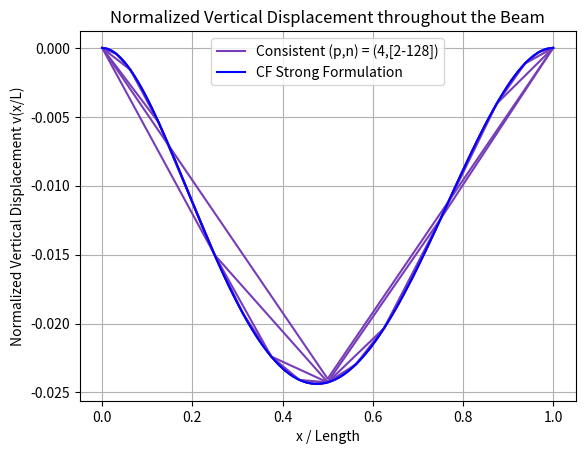
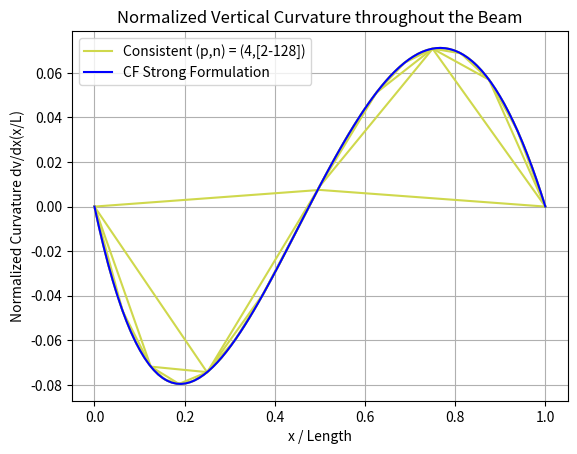
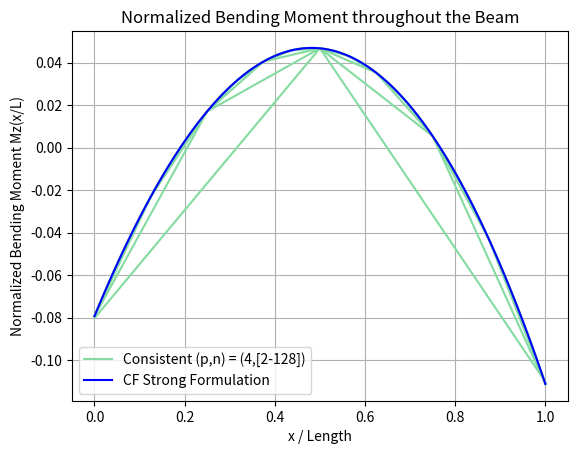
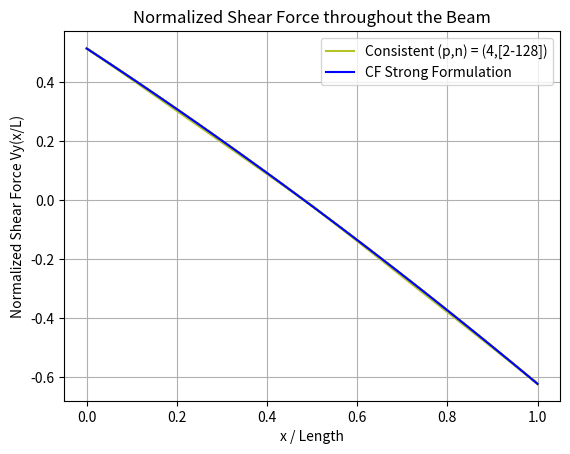
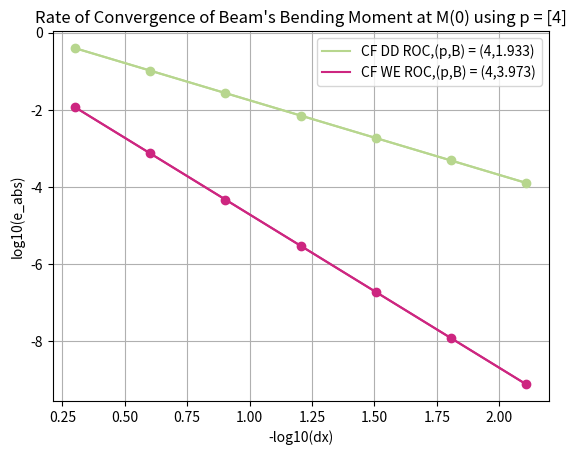
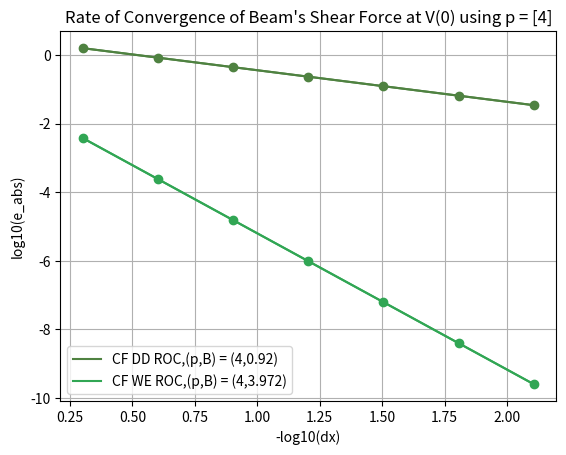

Reproduce these figures in Python, in order.
# Camden L Hill
# Custom 1D Beam FDM & FEA

from sympy import *
import numpy as np
import matplotlib.pyplot as plt

def hx(x_):
    return h0*(1+((x_*3)/(11*L))) # 0.2727272727272727
def Ix(x_):
    return (b/12)*(hx(x_)**3) # 0.08333333333333333
def Isx(x_):
    return (b/12)*(h0**3)*(1+((1413*x_)/(1331*L)))
def px(x_):
    return -(rho*b*g)*hx(x_)
def str_v(x_): # h0,b,rho,Elastic,g,L = [1,1,1,1,1,1]
    return -236.870777857864*x_ - 3848.91759791699 + 15972*L**3*((11*L*b*g*h0*rho + 3.08161470749542)*log(11*L + 3*x_)/162 + (121*L**2*b*g*h0*rho + 50.8466426736744*L + 2.14159712084093)/(5346*L + 1458*x_) + b*g*h0*rho*x_**2/(1188*L))/(Elastic*b*h0**3)
def str_dv(x_): # h0,b,rho,Elastic,g,L = [1,1,1,1,1,1]
    return -236.870777857864 + 15972*L**3*((242*L**2*b*g*h0*rho + 50.8466426736744*L + x_*(99*L*b*g*h0*rho + 27.7345323674588) - 2.14159712084093)/(19602*L**2 + 10692*L*x_ + 1458*x_**2) + b*g*h0*rho*x_/(594*L))/(Elastic*b*h0**3)
def str_Mzx(x_): # h0,b,rho,Elastic,g,L = [1,1,1,1,1,1]
    return b*g*h0*rho*(x_**2/2 + x_**3/(22*L)) - 0.513602451249236*x_ + 0.0793184118829974
def str_Vyx(x_): # h0,b,rho,Elastic,g,L = [1,1,1,1,1,1]
    return -b*g*h0*rho*(x_ + 3*x_**2/(22*L)) + 0.513602451249236
# def psi(m,x_1,x_2,xval,degree):
#     # x_1,x_2 = symbols("x_1 x_2")
#     # A = Matrix([[1,x_1,x_1**2,x_1**3],[0,1,2*x_1,3*(x_1**2)],[1,x_2,x_2**2,x_2**3],[0,1,2*x_2,3*(x_2**2)]])
#     # A_ = A.inv("ADJ")
#     # for i in range(4):
#     #     print("\n",A_[:,i])
#     v1 = np.linalg.inv(np.array([[1,x_1,x_1**2,x_1**3],[0,1,2*x_1,3*(x_1**2)],[1,x_2,x_2**2,x_2**3],[0,1,2*x_2,3*(x_2**2)]]))[:,m]
#     if degree == 0:
#         return np.matmul(v1, [[1], [xval], [xval ** 2], [xval ** 3]])
#     elif degree == 1:
#         return np.matmul(v1, [[0], [1], [2 * xval], [3 * xval ** 2]])
#     elif degree == 2:
#         return np.matmul(v1, [[0], [0], [2], [6 * xval]])
#     elif degree == 3:
#         return np.matmul(v1, [[0], [0], [0], [6]])
#     else:
#         print("Error: incorrect degree derivative")

######## Test Functions
# h0,b,rho,Elastic,g,L = [1,1,1,1,1,1]
# h_L = (7 / 5) * h0  # second height
# I_0 = (b * h0 ** 3) / 12  # moment of inertia for initial height
# I_L = (b * h_L ** 3) / 12  # moment of inertia for second height

# def hx(x_):
#     return h0 * (1 - (x_ / L)) + h_L * (x_ / L)
# def Ix(x_):
#     return (b * ((hx(x_)) ** 3)) / 12
# def px(x_):
#     return -rho * g * hx(x_) * b

def psi0(m,x_1,x_2,xval):
    v1 = np.linalg.inv(np.array([[1,x_1,x_1**2,x_1**3],[0,1,2*x_1,3*(x_1**2)],[1,x_2,x_2**2,x_2**3],[0,1,2*x_2,3*(x_2**2)]]))[:,m]
    return np.matmul(v1, np.array([[1], [xval], [xval ** 2], [xval ** 3]]))
def psi1(m,x_1,x_2,xval):
    v1 = np.linalg.inv(np.array([[1,x_1,x_1**2,x_1**3],[0,1,2*x_1,3*(x_1**2)],[1,x_2,x_2**2,x_2**3],[0,1,2*x_2,3*(x_2**2)]]))[:,m]
    return np.matmul(v1, np.array([[0], [1], [2 * xval], [3 * xval ** 2]]))
def psi2(m,x_1,x_2,xval):
    v1 = np.linalg.inv(np.array([[1,x_1,x_1**2,x_1**3],[0,1,2*x_1,3*(x_1**2)],[1,x_2,x_2**2,x_2**3],[0,1,2*x_2,3*(x_2**2)]]))[:,m]
    return np.matmul(v1, np.array([[0], [0], [2], [6 * xval]]))
def psi3(m,x_1,x_2,xval):
    v1 = np.linalg.inv(np.array([[1,x_1,x_1**2,x_1**3],[0,1,2*x_1,3*(x_1**2)],[1,x_2,x_2**2,x_2**3],[0,1,2*x_2,3*(x_2**2)]]))[:,m]
    return np.matmul(v1, np.array([[0], [0], [0], [6]]))

def strong_solution1():
    ### Strong Solution calculation
    h0,b,rho,Elastic,g,L = symbols("h0 b rho Elastic g L")
    x,c1,c2,c3,c4 = symbols("x c1 c2 c3 c4")
    hx_ = h0*(1+((x*3)/(11*L)))
    Ix_ = (b/12)*(hx_**3)
    px_ = (rho*b*g)*hx_ # assuming that positive is downward or that g is a negative or something
    Vyx = (-rho*g*b*h0*(x+((3*(x**2))/(22*L)))) + c1 # force
    Mzx = (rho*g*b*h0*(((x**2)/2)+((x**3)/(22*L)))) + (c1*x) + c2
    dv1 = integrate((Mzx / (Elastic*Ix_)),x) + c3 # ((rho*g*h0*(((x**2)/2)+((x**3)/22)))+(c1*x)+(c2)) / ((Elastic*b*(h0**3)*((11+(3*x))**3))/(12*1331))
    vx = integrate(dv1,x) + c4
    # dv1 = ((15972*(L**3)/(Elastic*b*(h0**3))) * (((g*rho*b*h0*x)/(594*L))+(((((-54*c1)+(99*L*g*rho*b*h0))*x)-(27*c2)-(99*L*c1)+(242*(L**2)*g*rho*b*h0))/((1458*(x**2))+(10692*L*x)+(19602*(L**2)))))) + c3 #(15972*L^3*(((99*L*b*g*h*p-54*c_1)*x+242*L^2*b*g*h*p-27*c_2-99*L*c_1)/(1458*x^2+10692*L*x+19602*L^2)+(b*g*h*p*x)/(594*L)))/(E*b*h^3)
    # vx = ((15972*(L**3)/(Elastic*b*(h0**3)))*(((((11*L*b*g*h0*rho)-(6*c1))*ln((3*x)+(11*L)))/(162))+(((121*(L**2)*b*g*h0*rho)+(27*c2)-(99*L*c1))/((1458*x)+(5346*L)))+((b*g*h0*rho*(x**2))/(1188*L)))) + (c3*x) + c4
    dv1_0 = dv1.subs(x,0)
    dv1_L = dv1.subs(x,L)
    vx_0 = vx.subs(x,0)
    vx_L = vx.subs(x,L)
    # print(dv2,"\n\n",dv1,"\n\n",vx,"\n\n",vx_0,"\n\n",vx_L)
    eqs = [dv1_0,dv1_L,vx_0,vx_L]
    eqs1 = [i.subs({h0:1,b:1,rho:1,Elastic:1,g:1,L:1}).simplify() for i in eqs]
    solsv = solve(eqs1,c1,c2,c3,c4,dict=True)[0]
    # print(sols[0][c1],"\n\n",sols[0][c2],"\n\n",sols[0][c3],"\n\n",sols[0][c4])
    # solsv = [float(i.subs({h0:1,b:1,rho:1,Elastic:1,g:1,L:1}).simplify()) for i in [sols[0][c1],sols[0][c2],sols[0][c3],sols[0][c4]]]
    vx_ = vx.subs({c1:solsv[c1],c2:solsv[c2],c3:solsv[c3],c4:solsv[c4]}).subs({h0:1,b:1,rho:1,Elastic:1,g:1,L:1}) # {c1:solsv[0],c2:solsv[1],c3:solsv[2],c4:solsv[3]}
    dv1_ = dv1.subs({c1:solsv[c1],c2:solsv[c2],c3:solsv[c3],c4:solsv[c4]}).subs({h0:1,b:1,rho:1,Elastic:1,g:1,L:1})
    Mzx_ = Mzx.subs({c1:solsv[c1],c2:solsv[c2],c3:solsv[c3],c4:solsv[c4]}).subs({h0:1,b:1,rho:1,Elastic:1,g:1,L:1})
    Vyx_ = Vyx.subs({c1:solsv[c1],c2:solsv[c2],c3:solsv[c3],c4:solsv[c4]}).subs({h0:1,b:1,rho:1,Elastic:1,g:1,L:1})
    # print(solsv,"\n\n",vx_,"\n\n",dv1_,"\n\n",Mzx_,"\n\n",Vyx_,"\n\n")
    return vx_,dv1_,Mzx_,Vyx_

def strong_solution2():
    ### Strong Solution calculation
    h0,b,rho,Elastic,g,L = symbols("h0 b rho Elastic g L")
    x,c1,c2,c3,c4 = symbols("x c1 c2 c3 c4")
    hx_ = h0*(1+((x*3)/(11*L)))
    Ix_ = ((b/12)*(h0**3)*(1+((x/L)*(((14/11)**3)-1)))).simplify()
    px_ = (rho*b*g)*hx_ # assuming that positive is downward or that g is a negative or something
    Vyx = (-rho*g*b*h0*(x+((3*(x**2))/(22*L)))) + c1 # force
    Mzx = (rho*g*b*h0*(((x**2)/2)+((x**3)/(22*L)))) + (c1*x) + c2
    # dv1 = integrate((Mzx / (Elastic*Ix_)).simplify(),x) + c3 # ((rho*g*h0*(((x**2)/2)+((x**3)/22)))+(c1*x)+(c2)) / ((Elastic*b*(h0**3)*((11+(3*x))**3))/(12*1331))
    # dv1 = ((121*g*rho*(((87849036*L*c2-82750932*L**2*c1+38974342*L**3)*1413**3-3993138*L**3*1331**3)*log(abs(1413*x+1331*L))+3755083080998862*x**3+(21962259*L*1413**3-5305749024213891*L)*x**2+((87849036*L*c1-41375466*L**2)*1413**3+9995685705914634*L**2)*x))/(940383999*E*h0**2*1413**3))
    dv1 = (((121*g*rho)/(940383999*Elastic*(h0**2)*(1413**3))) * ((((((87849036*L*c2)-(82750932*(L**2)*c1)+(38974342*(L**3)))*(1413**3))-(3993138*(L**3)*(1331**3)))*ln((1413*x)+(1331*L))) + (3755083080998862*(x**3)) + (((21962259*L*(1413**3))-(5305749024213891*L))*(x**2)) + (((((87849036*L*c1)-(41375466*(L**2)))*(1414**3))+(9995685705914634*(L**2)))*x))) + c3
    vx = integrate(dv1,x) + c4
    # vx = ((484*L*g*rho*(43924518*c2*1413**3-41375466*L*c1*1413**3+19487171*L**2*1413**3-1996569*L**2*1331**3)*(1413*x+1331*L)*log(abs(1413*x+1331*L))+321008909803809216363*g*rho*x**4+2503302205338*L*g*rho*(1413**3-241584849)*x**3+5314866678*L*g*rho*(2826*c1*1413**3-1331*L*1413**3+321549434019*L)*x**2-2826*((2662*L*(3993138*c2-1331*L*(2826*c1-1331*L))*g*rho-940383999*E*c3*h0**2)*1413**3-483169698*L**3*g*rho*1331**3)*x)/(2657525181174*E*h0**2*1413**3)) + c4
    dv1_0 = dv1.subs(x,0)
    dv1_L = dv1.subs(x,L)
    vx_0 = vx.subs(x,0)
    vx_L = vx.subs(x,L)
    # print(dv2,"\n\n",dv1,"\n\n",vx,"\n\n",vx_0,"\n\n",vx_L)
    eqs = [dv1_0,dv1_L,vx_0,vx_L]
    eqs1 = [i.subs({h0:1,b:1,rho:1,Elastic:1,g:1,L:1}).simplify() for i in eqs]
    solsv = solve(eqs1,c1,c2,c3,c4,dict=True)[0]
    # print(sols[0][c1],"\n\n",sols[0][c2],"\n\n",sols[0][c3],"\n\n",sols[0][c4])
    # solsv = [float(i.subs({h0:1,b:1,rho:1,Elastic:1,g:1,L:1}).simplify()) for i in [sols[0][c1],sols[0][c2],sols[0][c3],sols[0][c4]]]
    vx_ = vx.subs({c1:solsv[c1],c2:solsv[c2],c3:solsv[c3],c4:solsv[c4]}).subs({h0:1,b:1,rho:1,Elastic:1,g:1,L:1}) # {c1:solsv[0],c2:solsv[1],c3:solsv[2],c4:solsv[3]}
    dv1_ = dv1.subs({c1:solsv[c1],c2:solsv[c2],c3:solsv[c3],c4:solsv[c4]}).subs({h0:1,b:1,rho:1,Elastic:1,g:1,L:1})
    Mzx_ = Mzx.subs({c1:solsv[c1],c2:solsv[c2],c3:solsv[c3],c4:solsv[c4]}).subs({h0:1,b:1,rho:1,Elastic:1,g:1,L:1})
    Vyx_ = Vyx.subs({c1:solsv[c1],c2:solsv[c2],c3:solsv[c3],c4:solsv[c4]}).subs({h0:1,b:1,rho:1,Elastic:1,g:1,L:1})
    # print(solsv,"\n\n",vx_,"\n\n",dv1_,"\n\n",Mzx_,"\n\n",Vyx_,"\n\n")
    return vx_,dv1_,Mzx_,Vyx_

def force_method():
    ### Force Method calculation
    x1,x2,x1_,x2_ = symbols("x1 x2 x1_ x2_") #### assuming h0,b,rho,Elastic,g,L = [1,1,1,1,1,1]
    A1 = np.array([[float(-(3000/49)+((375/2)*(ln(6/5)+ln(7/6)))),float(-150/49)],[float(-150/49),float(-360/49)]])
    v1 = np.linalg.solve(A1,np.array([[1],[0]]))
    v1_ = np.linalg.solve(A1,np.array([[0],[1]]))
    A2 = np.multiply(A1,np.array([[-1,1],[1,-1]]))
    v2 = np.linalg.solve(A2,np.array([[1],[0]]))
    v2_ = np.linalg.solve(A2,np.array([[0],[1]]))
    v3 = np.linalg.solve(A1,np.array([[float((-625/392)*((735*ln(7))-(735*ln(5))-248))],[float((625/196)*((49*ln(7))-(49*ln(5))-(16)))]]))
    # v3 = np.linalg.solve(A1,np.array([[float(((735*ln(7/5))+248)*((-75/56)-(25/98)))],[float(-((375/49)*(((49/2)*(ln(7/6)+ln(6/5)))-8))*((-7/10)-(2/15)))]])) ##### wrong
    x1s = [v1[0,0],v1[1,0],v1[0,0],v1[0,0]+v1[1,0]]
    x2s = [v1_[0,0],v1_[1,0],v1_[0,0],v1_[0,0]+v1_[1,0]]
    x3s = [v2[0,0],v2[1,0],v2[0,0],v2[0,0]+v2[1,0]]
    x4s = [v2_[0,0],v2_[1,0],v2_[0,0],v2_[0,0]+v2_[1,0]]
    x5s = [v3[0,0],v3[1,0],v3[0,0],v3[0,0]+v3[1,0]]
    print("\n",A1,"\n",x1s,"\n",x2s,"\n",A2,"\n",x3s,"\n",x4s,"\n",x5s)
    # A1 = np.array([[float((2662/(9*(14**2))) * ((18*ln(14))-27-66+(132*ln(14))+(242*ln(14))-(2*ln(11)*(14**2)))),float(726/(14**2))],[float(726/(14**2)),float((22*(9+66))/(14**2))]]) ##### Equivalent
    A1 = np.array([[float((1331/882) * ((392*ln(14))-(392*ln(11))-93)),float(363/98)],[float(363/98),float(825/98)]])
    v1 = np.linalg.solve(A1,np.array([[1],[0]]))
    v1_ = np.linalg.solve(A1,np.array([[0],[1]]))
    A2 = np.multiply(A1,np.array([[-1,1],[1,-1]]))
    v2 = np.linalg.solve(A2,np.array([[1],[0]]))
    v2_ = np.linalg.solve(A2,np.array([[0],[1]]))
    v3 = np.linalg.solve(A1,np.array([[float((-121/147)*((4312*ln(14))-(4312*ln(11))-1041))],[float((121/147)*((392*ln(14))-(392*ln(11))-93))]]))
    x1s = [v1[0,0],v1[1,0],v1[0,0],v1[0,0]+v1[1,0]]
    x2s = [v1_[0,0],v1_[1,0],v1_[0,0],v1_[0,0]+v1_[1,0]]
    x3s = [v2[0,0],v2[1,0],v2[0,0],v2[0,0]+v2[1,0]]
    x4s = [v2_[0,0],v2_[1,0],v2_[0,0],v2_[0,0]+v2_[1,0]]
    x5s = [v3[0,0],v3[1,0],v3[0,0],v3[0,0]+v3[1,0]]
    print("\n",A1,"\n",x1s,"\n",x2s,"\n",A2,"\n",x3s,"\n",x4s,"\n",x5s)

h0,b,rho,Elastic,g,L = [1,1,1,1,1,1]
# xvals1 = np.linspace(0,L,100)
# Ivals1,Ivals2 = [[Ix(i) for i in xvals1],[Isx(i) for i in xvals1]]
# plt.plot(xvals1,Ivals1,color="red")
# plt.plot(xvals1,Ivals2,color="blue")
# plt.show()
vx_,dv1_,Mzx_,Vyx_ = strong_solution1()
vxs_,dv1s_,Mzxs_,Vyxs_ = strong_solution2()
x = symbols("x")
Mzx0,Vyx0 = [-float(Mzx_.subs(x,0)),-float(Vyx_.subs(x,0))] # [-str_Mzx(0),str_Vyx(0)]
Mzx0s,Vyx0s = [-float(Mzxs_.subs(x,0)),-float(Vyxs_.subs(x,0))] # [-str_Mzx(0),str_Vyx(0)]
# print(Mzx0,Vyx0,[-str_Mzx(0),str_Vyx(0)],Mzx0s,Vyx0s)
#### Weak Solution
val_dictCF,val_dictOSF,Types = [{},{},["CF","OSF"]]
sams = [2,4,8,16,32,64,128] # [2,4,8,16] [2,4,8,16,32,64,128] [2**i for i in range(1,10)]
GL_points = [4] # [1,2,3,4,5] [1,2,3,4,5,6,7] [0,1,2,3,4,5,6,7,8,9,10,11,12,13,14,15,16] # not useful after 6
FEM = ["CF"] # ["CF","OSF"]

for a in range(len(FEM)):
    if FEM[a] == "CF":
        def IR(x_):
            return (b/12)*(hx(x_)**3) # 0.08333333333333333
    elif FEM[a] == "OSF":
        def IR(x_):
            return (b/12)*(h0**3)*(1+((x_/L)*(((14/11)**3)-1)))
    for p in GL_points:
        Ks,Fs,Us,dofs,kfs,vss,vs_s,Ms,Vs,Errors = [[],[],[],[],[],[],[],[],[],[]]
        for i in sams:
            K,F,kf,step,hs = [np.zeros((2*(i+1),2*(i+1))),np.zeros((2*(i+1),1)),[],L/i,L/(2*i)] # half step
            Keqs,Feqs,p = [[],[],p+1]
            xs,ws = np.polynomial.legendre.leggauss(p)
            for j in range(i):
                kmatrix,Fvector = [np.zeros((4,4)),np.zeros((4,1))]
                xst = ((step/2)*xs) + ((step*(j))+hs) # local x's for Gauss-Legendre
                constm = np.array([ws[q]*IR(xst[q]) for q in range(p)])
                for k in range(4): # row
                    for q in range(4):# column
                        vals = np.array([psi2(k,step*(j),step*(j+1),xst[h])*psi2(q,step*(j),step*(j+1),xst[h]) for h in range(p)])
                        # print(constm,"\n",vals)
                        kmatrix[k,q] = np.matmul(constm,vals)[0]
                constm = np.array([ws[q]*px(xst[q]) for q in range(p)])
                for k in range(4):
                    vals = np.array([psi0(k,step*(j),step*(j+1),xst[h]) for h in range(p)])
                    Fvector[k] = np.matmul(constm,vals)[0]
                kmatrix,Fvector = [Elastic*(step/2)*kmatrix,(step/2)*Fvector] # kmatrix,Fvector = [Elastic*kmatrix,Fvector]
                kf.append([kmatrix,Fvector]) # np.linalg.solve(kmatrix,Fvector)
                Keqs.append(kmatrix)
                Feqs.append(Fvector)
            for j in range(i): # adds to global matrix
                K[0+(2*j):4+(2*j),0+(2*j):4+(2*j)] += Keqs[j]
                F[0+(2*j):4+(2*j)] += Feqs[j]
            p -= 1 # bandaid
            Ks.append(K)
            Fs.append(F)
            K = K[2:(2*i),2:(2*i)] ##### Clamped-Clamped Boundary Condition implementation
            F = F[2:(2*i)]
            U = [0,0] + list(np.linalg.solve(K,F)[:,0]) + [0,0]
            Us.append(U)
            vs = [U[(j*2)] for j in range(i+1)]
            vs_ = [U[(j*2)+1] for j in range(i+1)]
            V,M = [[],[]]
            for j in range(i): # Finding the shear force and moment
                v1 = U[(j*2):((j+1)*2)+2]
                ViMi = np.diagonal(np.matmul(kf[j][0],v1) - kf[j][1])
                if j == 0:
                    V.append(ViMi[0])
                    M.append(-ViMi[1])
                V.append(-ViMi[2])
                M.append(ViMi[3])
            if FEM[a] == "CF":
                # VDD = list(Elastic * IR(0) * ((U[0]*psi3(0,0,step,0))+(U[1]*psi3(1,0,step,0))+(U[2]*psi3(2,0,step,0))+(U[3]*psi3(3,0,step,0))))[0]#/(7/6) # (27/24)
                MDD = list(Elastic * IR(0) * ((U[0]*psi2(0,0,step,0))+(U[1]*psi2(1,0,step,0))+(U[2]*psi2(2,0,step,0))+(U[3]*psi2(3,0,step,0))))[0]
                VDD = (list(Elastic * IR(step) * ((U[2]*psi3(0,step,step*2,step))+(U[3]*psi3(1,step,step*2,step))+(U[4]*psi3(2,step,step*2,step))+(U[5]*psi3(3,step,step*2,step))))[0]/(1.127)) # (27/24) 1.127
                # MDD = list(Elastic * IR(step) * ((U[2]*psi2(0,step,step*2,step))+(U[3]*psi2(1,step,step*2,step))+(U[4]*psi2(2,step,step*2,step))+(U[5]*psi2(3,step,step*2,step))))[0]
                VWE = np.matmul(kf[0][0][0,:],U[0:4])-kf[0][1][0,0] # VWE1 = -np.matmul(kf[0][0][2,:],U[0:4])+kf[0][1][2,0]
                MWE = -np.matmul(kf[0][0][1,:],U[0:4])+kf[0][1][1,0] # MWE1 = np.matmul(kf[0][0][3,:],U[0:4])-kf[0][1][3,0]
                Error = [VDD-Vyx0,MDD-Mzx0,VWE-Vyx0,MWE-Mzx0,V[0]-Vyx0,M[0]-Mzx0]
            elif FEM[a] == "OSF":
                # VDD = list(Elastic * IR(0) * ((U[0]*psi3(0,0,step,0))+(U[1]*psi3(1,0,step,0))+(U[2]*psi3(2,0,step,0))+(U[3]*psi3(3,0,step,0))))[0]#/(7/6) # (27/24)
                MDD = (list(Elastic * IR(0) * ((U[0]*psi2(0,0,step,0))+(U[1]*psi2(1,0,step,0))+(U[2]*psi2(2,0,step,0))+(U[3]*psi2(3,0,step,0))))[0]/(1))-(0) # Real = 0.9946646240113597 # 1.0001
                VDD = list(Elastic * IR(step) * ((U[2]*psi3(0,step,step*2,step))+(U[3]*psi3(1,step,step*2,step))+(U[4]*psi3(2,step,step*2,step))+(U[5]*psi3(3,step,step*2,step))))[0]/(1.1615) # 1.1220121033411783 # 1.1615
                # MDD = list(Elastic * IR(step) * ((U[2]*psi2(0,step,step*2,step))+(U[3]*psi2(1,step,step*2,step))+(U[4]*psi2(2,step,step*2,step))+(U[5]*psi2(3,step,step*2,step))))[0]
                VWE = (np.matmul(kf[0][0][0,:],U[0:4])-kf[0][1][0,0])/(1.00052722) # 1.0005286009024563 # 1.00052722
                MWE = ((-np.matmul(kf[0][0][1,:],U[0:4])+kf[0][1][1,0])/(0.99481325))-(0) # Real = 0.9948089737101224 # 0.99481325
                Error = [VDD-Vyx0,MDD-Mzx0,VWE-Vyx0,MWE-Mzx0,V[0]-Vyx0,M[0]-Mzx0]
            # print(Error)
            # print(V[0],M[0])
            vss.append(vs)
            vs_s.append(vs_)
            Vs.append(V)
            Ms.append(M)
            dofs.append(((i*(p+1))+1)*2)
            kfs.append(kf)
            Errors.append(Error)
        if FEM[a] == "CF":
            #                0  1  2  3    4   5   6    7  8  9
            val_dictCF[p] = [Ks,Fs,Us,dofs,kfs,vss,vs_s,Ms,Vs,Errors]
        elif FEM[a] == "OSF":
            #                 0  1  2  3    4   5   6    7  8  9
            val_dictOSF[p] = [Ks,Fs,Us,dofs,kfs,vss,vs_s,Ms,Vs,Errors]
        if p == 0:
            print("completed h-method")
        else:
            print("completed p = {}".format(p))
# [-0.01874723914861459, 1.836035920521617e-08, -9.100348252744084e-10, -1.9601366099686324e-08, -9.100348252744084e-10, -1.9601366099686324e-08]
# 0.5136024503392016 -0.07931843148436347 @ 2048
#### Basic Graphs
# Vertical Displacement
xvals1 = np.linspace(0,L,100)
for a in range(len(FEM)):
    for p in GL_points:
        xvals = list(np.linspace(0,L,sams[0]+1))
        if FEM[a] == "CF":
            col = (np.random.random(), np.random.random(), np.random.random())
            plt.plot(xvals,val_dictCF[p][5][0],color=col,label="Consistent (p,n) = ({},[{}-{}])".format(p,sams[0],sams[-1]))
            for i,j in enumerate(sams[1:]):
                xvals = list(np.linspace(0,L,j+1))
                plt.plot(xvals,val_dictCF[p][5][i+1],color=col)
        elif FEM[a] == "OSF":
            col = (np.random.random(), np.random.random(), np.random.random())
            plt.plot(xvals,val_dictOSF[p][5][0],color=col,label="Oversimplified (p,n) = ({},[{}-{}])".format(p,sams[0],sams[-1]))
            for i,j in enumerate(sams[1:]):
                xvals = list(np.linspace(0,L,j+1))
                plt.plot(xvals,val_dictOSF[p][5][i+1],color=col)
    if FEM[a] == "CF":
        uvals1 = [float(-vx_.subs(x,i)) for i in xvals1]
        plt.plot(xvals1,uvals1,color="blue",label="CF Strong Formulation")
    elif FEM[a] == "OSF":
        uvals2 = [float(-vxs_.subs(x,i)) for i in xvals1]
        plt.plot(xvals1,uvals2,color="orange",label="OSF Strong Formulation")
plt.xlabel("x / Length")
plt.ylabel("Normalized Vertical Displacement v(x/L)")
plt.title("Normalized Vertical Displacement throughout the Beam")
plt.grid()
plt.legend()
plt.show()
print()

# Vertical Curvature
xvals1 = np.linspace(0,L,100)
for a in range(len(FEM)):
    for p in GL_points:
        xvals = list(np.linspace(0,L,sams[0]+1))
        if FEM[a] == "CF":
            col = (np.random.random(), np.random.random(), np.random.random())
            plt.plot(xvals,val_dictCF[p][6][0],color=col,label="Consistent (p,n) = ({},[{}-{}])".format(p,sams[0],sams[-1]))
            for i,j in enumerate(sams[1:]):
                xvals = list(np.linspace(0,L,j+1))
                plt.plot(xvals,val_dictCF[p][6][i+1],color=col)
        elif FEM[a] == "OSF":
            col = (np.random.random(), np.random.random(), np.random.random())
            plt.plot(xvals,val_dictOSF[p][6][0],color=col,label="Oversimplified (p,n) = ({},[{}-{}])".format(p,sams[0],sams[-1]))
            for i,j in enumerate(sams[1:]):
                xvals = list(np.linspace(0,L,j+1))
                plt.plot(xvals,val_dictOSF[p][6][i+1],color=col)
    if FEM[a] == "CF":
        uvals1 = [float(-dv1_.subs(x,i)) for i in xvals1]
        plt.plot(xvals1,uvals1,color="blue",label="CF Strong Formulation")
    elif FEM[a] == "OSF":
        uvals2 = [float(-dv1s_.subs(x,i)) for i in xvals1]
        plt.plot(xvals1,uvals2,color="orange",label="OSF Strong Formulation")
plt.xlabel("x / Length")
plt.ylabel("Normalized Curvature dv/dx(x/L)")
plt.title("Normalized Vertical Curvature throughout the Beam")
plt.grid()
plt.legend()
plt.show()
print()

# Moment around the z-axis
xvals1 = np.linspace(0,L,100)
for a in range(len(FEM)):
    for p in GL_points:
        xvals = list(np.linspace(0,L,sams[0]+1))
        if FEM[a] == "CF":
            col = (np.random.random(), np.random.random(), np.random.random())
            plt.plot(xvals,val_dictCF[p][7][0],color=col,label="Consistent (p,n) = ({},[{}-{}])".format(p,sams[0],sams[-1]))
            for i,j in enumerate(sams[1:]):
                xvals = list(np.linspace(0,L,j+1))
                plt.plot(xvals,val_dictCF[p][7][i+1],color=col)
        elif FEM[a] == "OSF":
            col = (np.random.random(), np.random.random(), np.random.random())
            plt.plot(xvals,val_dictOSF[p][7][0],color=col,label="Oversimplified (p,n) = ({},[{}-{}])".format(p,sams[0],sams[-1]))
            for i,j in enumerate(sams[1:]):
                xvals = list(np.linspace(0,L,j+1))
                plt.plot(xvals,val_dictOSF[p][7][i+1],color=col)
uvals1 = [float(-Mzx_.subs(x,i)) for i in xvals1]
plt.plot(xvals1,uvals1,color="blue",label="CF Strong Formulation")
    # if FEM[a] == "CF":
    #     uvals1 = [float(-Mzx_.subs(x,i)) for i in xvals1]
    #     plt.plot(xvals1,uvals1,color="blue",label="CF Strong Formulation")
    # elif FEM[a] == "OSF":
    #     uvals2 = [float(-Mzxs_.subs(x,i)) for i in xvals1]
    #     plt.plot(xvals1,uvals2,color="orange",label="OSF Strong Formulation")
plt.xlabel("x / Length")
plt.ylabel("Normalized Bending Moment Mz(x/L)")
plt.title("Normalized Bending Moment throughout the Beam")
plt.grid()
plt.legend()
plt.show()
print()

# Shear around the y-axis
xvals1 = np.linspace(0,L,100)
for a in range(len(FEM)):
    for p in GL_points:
        xvals = list(np.linspace(0,L,sams[0]+1))
        if FEM[a] == "CF":
            col = (np.random.random(), np.random.random(), np.random.random())
            plt.plot(xvals,val_dictCF[p][8][0],color=col,label="Consistent (p,n) = ({},[{}-{}])".format(p,sams[0],sams[-1]))
            for i,j in enumerate(sams[1:]):
                xvals = list(np.linspace(0,L,j+1))
                plt.plot(xvals,val_dictCF[p][8][i+1],color=col)
        elif FEM[a] == "OSF":
            col = (np.random.random(), np.random.random(), np.random.random())
            plt.plot(xvals,val_dictOSF[p][8][0],color=col,label="Oversimplified (p,n) = ({},[{}-{}])".format(p,sams[0],sams[-1]))
            for i,j in enumerate(sams[1:]):
                xvals = list(np.linspace(0,L,j+1))
                plt.plot(xvals,val_dictOSF[p][8][i+1],color=col)
uvals1 = [str_Vyx(i) for i in xvals1] # float(Vyx_.subs(x,i))
plt.plot(xvals1,uvals1,color="blue",label="CF Strong Formulation")
    # if FEM[a] == "CF":
    #     uvals1 = [float(-Vyx_.subs(x,i)) for i in xvals1]
    #     plt.plot(xvals1,uvals1,color="blue",label="CF Strong Formulation")
    # elif FEM[a] == "OSF":
    #     uvals2 = [float(Vyxs_.subs(x,i)) for i in xvals1]
    #     plt.plot(xvals1,uvals2,color="orange",label="OSF Strong Formulation")
plt.xlabel("x / Length")
plt.ylabel("Normalized Shear Force Vy(x/L)")
plt.title("Normalized Shear Force throughout the Beam")
plt.grid()
plt.legend()
plt.show()
print()

#### Rate of Convergence
Mzx0,Vyx0 = [-str_Mzx(0),str_Vyx(0)]
# Shear Moment
for a in range(len(FEM)):
    for p in GL_points:
        xvals2 = [float(-log(L/i,10)) for i in sams]
        #### Calculating Absolute Error using Direct Differentiation of the FE Solution
        if FEM[a] == "CF":
            RelNs1 = [abs(val_dictCF[p][9][i][1]/Mzx0) for i in range(len(sams))]
            Evals1 = [float(log(RelNs1[i],10)) for i in range(len(sams))]
            RelNs3 = [abs(val_dictCF[p][9][i][3]/Mzx0) for i in range(len(sams))]
            Evals3 = [float(log(RelNs3[i],10)) for i in range(len(sams))]
        elif FEM[a] == "OSF":
            RelNs1 = [abs(val_dictOSF[p][9][i][1]/Mzx0) for i in range(len(sams))]
            Evals1 = [float(log(RelNs1[i],10)) for i in range(len(sams))]
            RelNs3 = [abs(val_dictOSF[p][9][i][3]/Mzx0) for i in range(len(sams))]
            Evals3 = [float(log(RelNs3[i],10)) for i in range(len(sams))]
        Nvals1,Nvals3 = [[],[]]
        xvals1 = np.linspace(min(xvals2),max(xvals2),100)
        LS_coef1 = np.polyfit(xvals2,Evals1,1)
        for i in range(len(xvals1)):
            Nvals1.append(sum([LS_coef1[k]*(xvals1[i]**j) for j,k in enumerate(reversed(range(len(LS_coef1))))]))
        col = (np.random.random(), np.random.random(), np.random.random())
        plt.plot(xvals1,Nvals1,color=col,label="{} DD ROC,(p,B) = ({},{})".format(FEM[a],p,round(abs(LS_coef1[0]),3)))
        # plt.plot(xvals2,Evals1,color=col,linestyle="dashed")
        plt.plot(xvals2,[sum([LS_coef1[k]*(i**j) for j,k in enumerate(reversed(range(len(LS_coef1))))]) for i in xvals2],color=col,marker="o")

        LS_coef1 = np.polyfit(xvals2,Evals3,1)
        for i in range(len(xvals1)):
            Nvals3.append(sum([LS_coef1[k]*(xvals1[i]**j) for j,k in enumerate(reversed(range(len(LS_coef1))))]))
        col = (np.random.random(), np.random.random(), np.random.random())
        plt.plot(xvals1,Nvals3,color=col,label="{} WE ROC,(p,B) = ({},{})".format(FEM[a],p,round(abs(LS_coef1[0]),3)))
        # plt.plot(xvals2,Evals3,color=col,linestyle="dashed")
        plt.plot(xvals2,[sum([LS_coef1[k]*(i**j) for j,k in enumerate(reversed(range(len(LS_coef1))))]) for i in xvals2],color=col,marker="o")
plt.xlabel("-log10(dx)")
plt.ylabel("log10(e_abs)")
plt.title("Rate of Convergence of Beam's Bending Moment at M(0) using p = {}".format(GL_points))
plt.grid()
plt.legend()
plt.show()
print()

# Shear Force
for a in range(len(FEM)):
    for p in GL_points:
        xvals2 = [float(-log(L/i,10)) for i in sams]
        #### Calculating Absolute Error using Direct Differentiation of the FE Solution
        if FEM[a] == "CF":
            RelNs2 = [abs(val_dictCF[p][9][i][0]/Vyx0) for i in range(len(sams))]
            Evals2 = [float(log(RelNs2[i],10)) for i in range(len(sams))]
            RelNs4 = [abs(val_dictCF[p][9][i][2]/Vyx0) for i in range(len(sams))]
            Evals4 = [float(log(RelNs4[i],10)) for i in range(len(sams))]
        elif FEM[a] == "OSF":
            RelNs2 = [abs(val_dictOSF[p][9][i][0]/Vyx0) for i in range(len(sams))]
            Evals2 = [float(log(RelNs2[i],10)) for i in range(len(sams))]
            RelNs4 = [abs(val_dictOSF[p][9][i][2]/Vyx0) for i in range(len(sams))]
            Evals4 = [float(log(RelNs4[i],10)) for i in range(len(sams))]
        Nvals2,Nvals4 = [[],[]]
        xvals1 = np.linspace(min(xvals2),max(xvals2),100)
        LS_coef1 = np.polyfit(xvals2,Evals2,1)
        for i in range(len(xvals1)):
            Nvals2.append(sum([LS_coef1[k]*(xvals1[i]**j) for j,k in enumerate(reversed(range(len(LS_coef1))))]))
        col = (np.random.random(), np.random.random(), np.random.random())
        plt.plot(xvals1,Nvals2,color=col,label="{} DD ROC,(p,B) = ({},{})".format(FEM[a],p,round(abs(LS_coef1[0]),3)))
        # plt.plot(xvals2,Evals2,color=col,linestyle="dashed")
        plt.plot(xvals2,[sum([LS_coef1[k]*(i**j) for j,k in enumerate(reversed(range(len(LS_coef1))))]) for i in xvals2],color=col,marker="o")

        LS_coef1 = np.polyfit(xvals2,Evals4,1)
        for i in range(len(xvals1)):
            Nvals4.append(sum([LS_coef1[k]*(xvals1[i]**j) for j,k in enumerate(reversed(range(len(LS_coef1))))]))
        col = (np.random.random(), np.random.random(), np.random.random())
        plt.plot(xvals1,Nvals4,color=col,label="{} WE ROC,(p,B) = ({},{})".format(FEM[a],p,round(abs(LS_coef1[0]),3)))
        # plt.plot(xvals2,Evals4,color=col,linestyle="dashed") 
        plt.plot(xvals2,[sum([LS_coef1[k]*(i**j) for j,k in enumerate(reversed(range(len(LS_coef1))))]) for i in xvals2],color=col,marker="o")
plt.xlabel("-log10(dx)")
plt.ylabel("log10(e_abs)")
plt.title("Rate of Convergence of Beam's Shear Force at V(0) using p = {}".format(GL_points))
plt.grid()
plt.legend()
plt.show()
print()

#### Data to CSV section
tempd = val_dictCF
for p in [4]:
    if p in GL_points:
        sam_m = max(sams)
        file_str = "n = {},v(x),dv/dx(x),Mz(x),Vy(x)\n".format(sam_m)
        for i in range(1,sam_m+2):
            temp = "{}x/{}L,{},{},{},{}\n".format(i-1,sam_m,tempd[p][5][-1][i-1],tempd[p][6][-1][i-1],tempd[p][7][-1][i-1],tempd[p][8][-1][i-1])
            file_str += temp
        file = open("U_N charts p = {}.csv".format(p),"w")
        file.write(file_str)
        file.close()
print()
